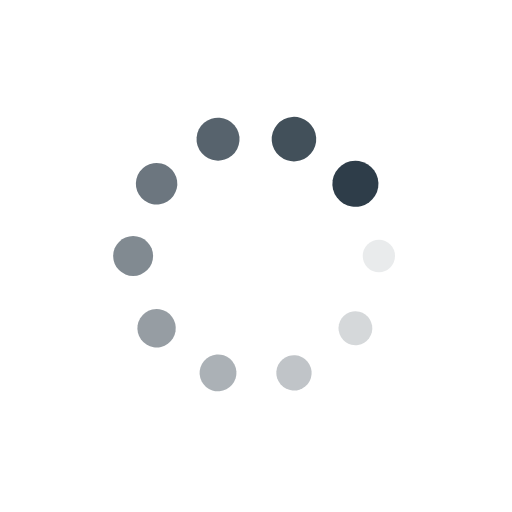
t = 0.00 s
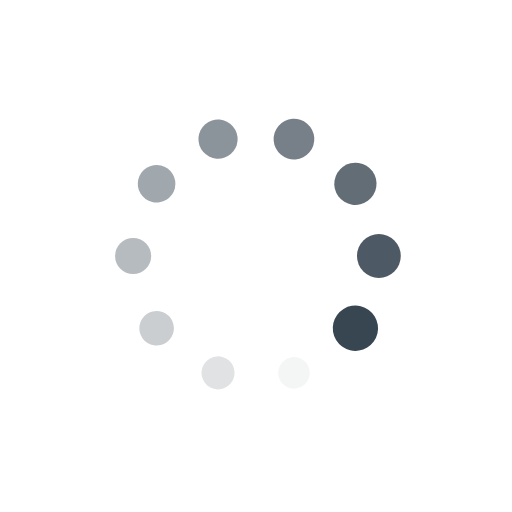
t = 0.25 s
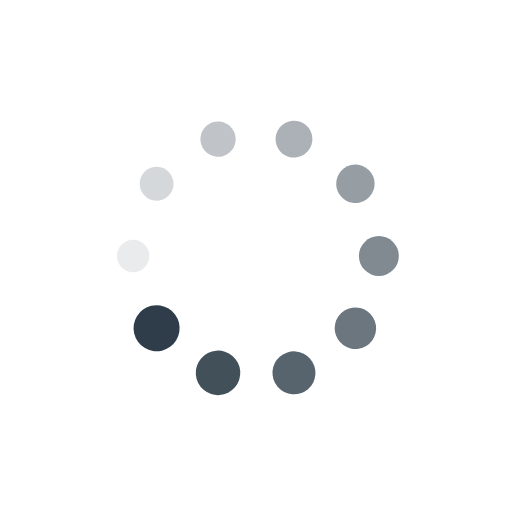
t = 0.50 s
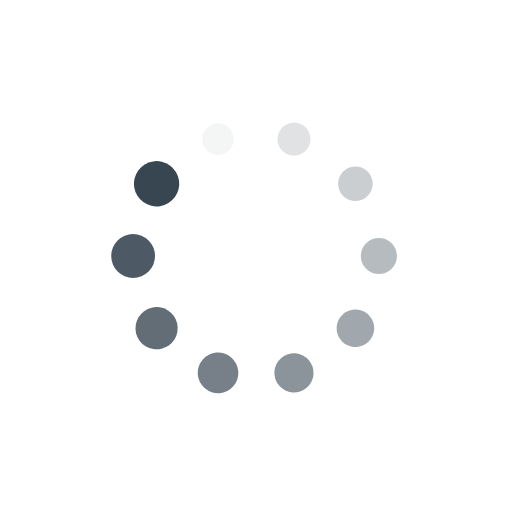
t = 0.75 s

The animated SVG that drew these frames (rendered in a browser with its animation timeline set to each time). Animation: 20 SMIL elements (animate=10,animateTransform=10); one cycle of 1.00 s, repeats indefinitely.

<?xml version="1.0" encoding="utf-8"?>
<svg xmlns="http://www.w3.org/2000/svg" xmlns:xlink="http://www.w3.org/1999/xlink" style="margin: auto; background: rgb(255, 255, 255) none repeat scroll 0% 0%; display: block; shape-rendering: auto;" width="160px" height="160px" viewBox="0 0 100 100" preserveAspectRatio="xMidYMid">
<g transform="translate(74,50)">
<g transform="rotate(0)">
<circle cx="0" cy="0" r="3" fill="#2e3d49" fill-opacity="1">
  <animateTransform attributeName="transform" type="scale" begin="-0.9s" values="1.5 1.5;1 1" keyTimes="0;1" dur="1s" repeatCount="indefinite"></animateTransform>
  <animate attributeName="fill-opacity" keyTimes="0;1" dur="1s" repeatCount="indefinite" values="1;0" begin="-0.9s"></animate>
</circle>
</g>
</g><g transform="translate(69.41640786499875,64.10684605501936)">
<g transform="rotate(36)">
<circle cx="0" cy="0" r="3" fill="#2e3d49" fill-opacity="0.9">
  <animateTransform attributeName="transform" type="scale" begin="-0.8s" values="1.5 1.5;1 1" keyTimes="0;1" dur="1s" repeatCount="indefinite"></animateTransform>
  <animate attributeName="fill-opacity" keyTimes="0;1" dur="1s" repeatCount="indefinite" values="1;0" begin="-0.8s"></animate>
</circle>
</g>
</g><g transform="translate(57.41640786499874,72.82535639108369)">
<g transform="rotate(72)">
<circle cx="0" cy="0" r="3" fill="#2e3d49" fill-opacity="0.8">
  <animateTransform attributeName="transform" type="scale" begin="-0.7s" values="1.5 1.5;1 1" keyTimes="0;1" dur="1s" repeatCount="indefinite"></animateTransform>
  <animate attributeName="fill-opacity" keyTimes="0;1" dur="1s" repeatCount="indefinite" values="1;0" begin="-0.7s"></animate>
</circle>
</g>
</g><g transform="translate(42.58359213500126,72.82535639108369)">
<g transform="rotate(108)">
<circle cx="0" cy="0" r="3" fill="#2e3d49" fill-opacity="0.7">
  <animateTransform attributeName="transform" type="scale" begin="-0.6s" values="1.5 1.5;1 1" keyTimes="0;1" dur="1s" repeatCount="indefinite"></animateTransform>
  <animate attributeName="fill-opacity" keyTimes="0;1" dur="1s" repeatCount="indefinite" values="1;0" begin="-0.6s"></animate>
</circle>
</g>
</g><g transform="translate(30.583592135001265,64.10684605501936)">
<g transform="rotate(144)">
<circle cx="0" cy="0" r="3" fill="#2e3d49" fill-opacity="0.6">
  <animateTransform attributeName="transform" type="scale" begin="-0.5s" values="1.5 1.5;1 1" keyTimes="0;1" dur="1s" repeatCount="indefinite"></animateTransform>
  <animate attributeName="fill-opacity" keyTimes="0;1" dur="1s" repeatCount="indefinite" values="1;0" begin="-0.5s"></animate>
</circle>
</g>
</g><g transform="translate(26,50)">
<g transform="rotate(180)">
<circle cx="0" cy="0" r="3" fill="#2e3d49" fill-opacity="0.5">
  <animateTransform attributeName="transform" type="scale" begin="-0.4s" values="1.5 1.5;1 1" keyTimes="0;1" dur="1s" repeatCount="indefinite"></animateTransform>
  <animate attributeName="fill-opacity" keyTimes="0;1" dur="1s" repeatCount="indefinite" values="1;0" begin="-0.4s"></animate>
</circle>
</g>
</g><g transform="translate(30.583592135001258,35.89315394498065)">
<g transform="rotate(216)">
<circle cx="0" cy="0" r="3" fill="#2e3d49" fill-opacity="0.4">
  <animateTransform attributeName="transform" type="scale" begin="-0.3s" values="1.5 1.5;1 1" keyTimes="0;1" dur="1s" repeatCount="indefinite"></animateTransform>
  <animate attributeName="fill-opacity" keyTimes="0;1" dur="1s" repeatCount="indefinite" values="1;0" begin="-0.3s"></animate>
</circle>
</g>
</g><g transform="translate(42.58359213500126,27.174643608916316)">
<g transform="rotate(252)">
<circle cx="0" cy="0" r="3" fill="#2e3d49" fill-opacity="0.3">
  <animateTransform attributeName="transform" type="scale" begin="-0.2s" values="1.5 1.5;1 1" keyTimes="0;1" dur="1s" repeatCount="indefinite"></animateTransform>
  <animate attributeName="fill-opacity" keyTimes="0;1" dur="1s" repeatCount="indefinite" values="1;0" begin="-0.2s"></animate>
</circle>
</g>
</g><g transform="translate(57.41640786499873,27.174643608916313)">
<g transform="rotate(288)">
<circle cx="0" cy="0" r="3" fill="#2e3d49" fill-opacity="0.2">
  <animateTransform attributeName="transform" type="scale" begin="-0.1s" values="1.5 1.5;1 1" keyTimes="0;1" dur="1s" repeatCount="indefinite"></animateTransform>
  <animate attributeName="fill-opacity" keyTimes="0;1" dur="1s" repeatCount="indefinite" values="1;0" begin="-0.1s"></animate>
</circle>
</g>
</g><g transform="translate(69.41640786499873,35.89315394498064)">
<g transform="rotate(324)">
<circle cx="0" cy="0" r="3" fill="#2e3d49" fill-opacity="0.1">
  <animateTransform attributeName="transform" type="scale" begin="0s" values="1.5 1.5;1 1" keyTimes="0;1" dur="1s" repeatCount="indefinite"></animateTransform>
  <animate attributeName="fill-opacity" keyTimes="0;1" dur="1s" repeatCount="indefinite" values="1;0" begin="0s"></animate>
</circle>
</g>
</g>
<!-- [ldio] generated by https://loading.io/ --></svg>
